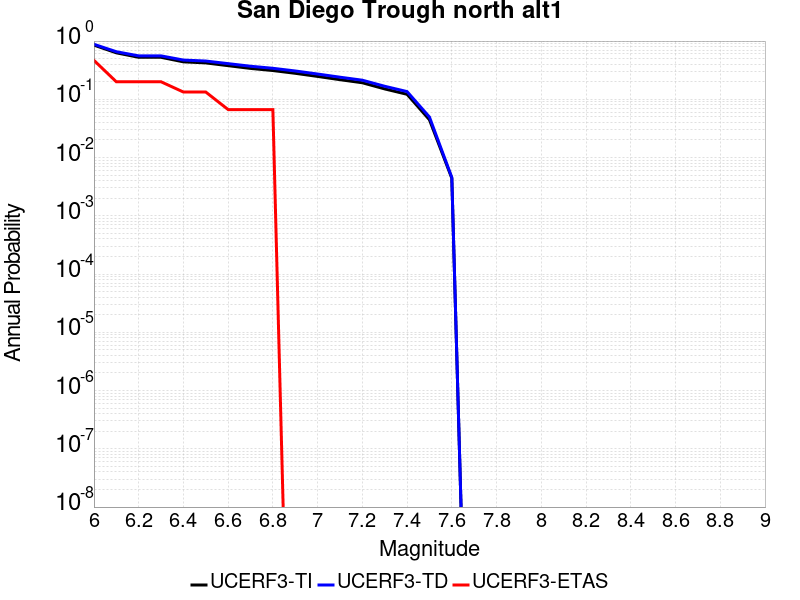

The data file committed next to this chart (first rows):
Magnitude, UCERF3-TI Prob, UCERF3-TD Prob, UCERF3-ETAS Prob
6.0, 0.8522, 0.8798, 0.4667
6.1, 0.6284, 0.6565, 0.2
6.2, 0.5264, 0.5569, 0.2
6.3, 0.5264, 0.5569, 0.2
6.4, 0.4397, 0.4718, 0.1333
6.5, 0.4219, 0.454, 0.1333
6.6, 0.3781, 0.4097, 0.06667
6.7, 0.3393, 0.3698, 0.06667
6.8, 0.3119, 0.3408, 0.06667
6.9, 0.2797, 0.3065, 0.0
7.0, 0.2472, 0.2717, 0.0
7.1, 0.2173, 0.2396, 0.0
7.2, 0.1924, 0.2128, 0.0
7.3, 0.1509, 0.1674, 0.0
7.4, 0.122, 0.1357, 0.0
7.5, 0.0446, 0.04965, 0.0
7.6, 0.004422, 0.004557, 0.0
